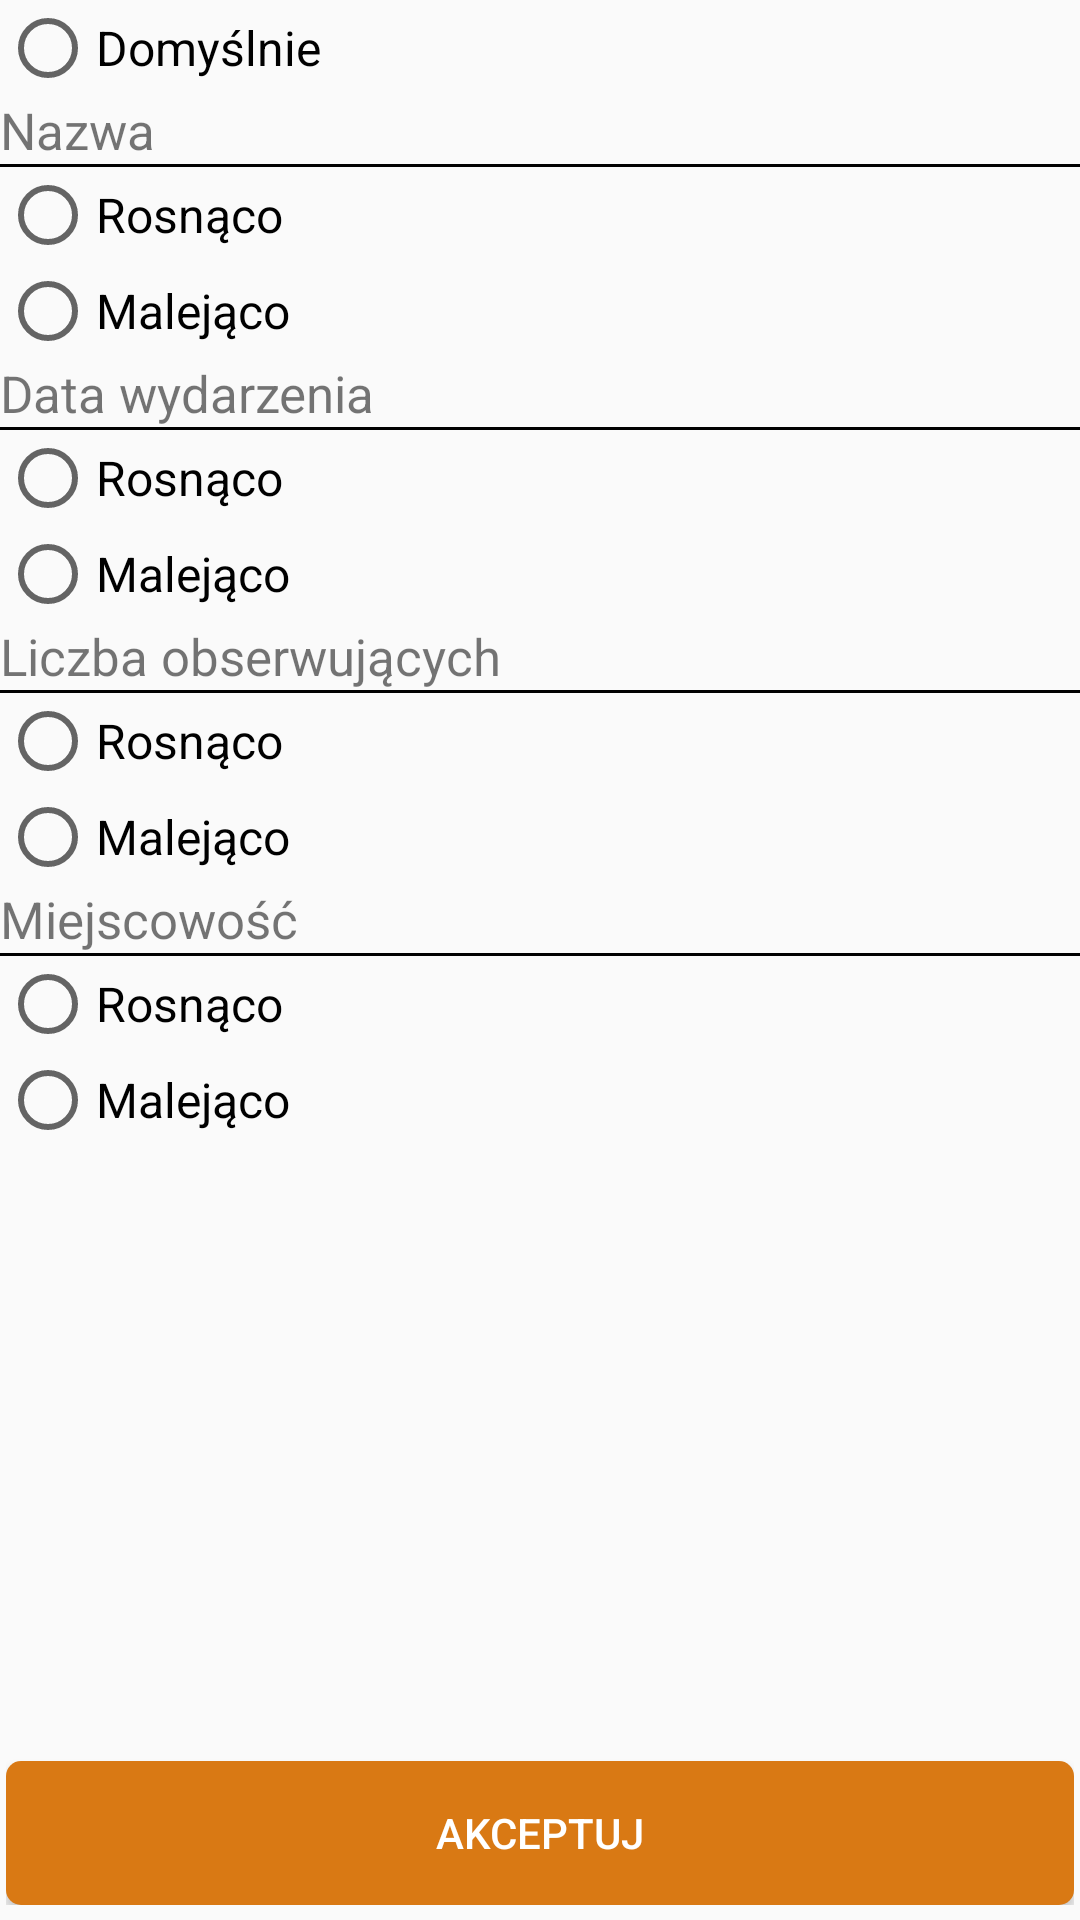

Android layout source for this screen:
<!-- AndroidManifest.xml: application theme Theme.DriveFest -->
<!-- res/layout/activity_sort.xml -->
<?xml version="1.0" encoding="utf-8"?>
<RelativeLayout xmlns:android="http://schemas.android.com/apk/res/android"
    xmlns:app="http://schemas.android.com/apk/res-auto"
    xmlns:tools="http://schemas.android.com/tools"
    android:id="@+id/main"
    android:layout_width="match_parent"
    android:layout_height="match_parent"
    tools:context=".SortActivity"
    android:layout_marginTop="2dp"
    android:layout_marginStart="2dp"
    android:layout_marginEnd="2dp"
    >

    <LinearLayout
        android:layout_width="match_parent"
        android:layout_height="wrap_content"
        android:orientation="vertical"
        android:layout_alignParentTop="true"
        android:layout_above="@id/buttonLayout"
        >

        <RadioGroup
            android:layout_width="match_parent"
            android:layout_height="wrap_content"
            android:id="@+id/radioGroup"
            >
            <RadioButton
                android:layout_width="match_parent"
                android:layout_height="wrap_content"
                android:id="@+id/xdefault"
                android:text="Domyślnie"
                android:textSize="16dp"
                />
            <TextView
                android:layout_width="wrap_content"
                android:layout_height="wrap_content"
                android:text="Nazwa"
                android:textSize="17dp" />

            <View
                android:layout_width="wrap_content"
                android:layout_height="1dp"
                android:background="@color/black" />
            <RadioButton
                android:layout_width="match_parent"
                android:layout_height="wrap_content"
                android:id="@+id/ascname"
                android:text="Rosnąco"
                android:textSize="16dp"
                >

            </RadioButton>

            <RadioButton
                android:layout_width="match_parent"
                android:layout_height="wrap_content"
                android:id="@+id/dscname"
                android:text="Malejąco"
                android:textSize="16dp" />

            <TextView
                android:layout_width="wrap_content"
                android:layout_height="wrap_content"
                android:text="Data wydarzenia"
                android:textSize="17dp" />

            <View
                android:layout_width="wrap_content"
                android:layout_height="1dp"
                android:background="@color/black" />
            <RadioButton
                android:layout_width="match_parent"
                android:layout_height="wrap_content"
                android:id="@+id/ascdate"
                android:text="Rosnąco"
                android:textSize="16dp"
                >

            </RadioButton>

            <RadioButton
                android:layout_width="match_parent"
                android:layout_height="wrap_content"
                android:id="@+id/dscdate"
                android:text="Malejąco"
                android:textSize="16dp" />

            <TextView
                android:layout_width="wrap_content"
                android:layout_height="wrap_content"
                android:text="Liczba obserwujących"
                android:textSize="17dp" />

            <View
                android:layout_width="wrap_content"
                android:layout_height="1dp"
                android:background="@color/black" />
            <RadioButton
                android:layout_width="match_parent"
                android:layout_height="wrap_content"
                android:id="@+id/ascfollow"
                android:text="Rosnąco"
                android:textSize="16dp"
                >

            </RadioButton>

            <RadioButton
                android:layout_width="match_parent"
                android:layout_height="wrap_content"
                android:id="@+id/dscfollow"
                android:text="Malejąco"
                android:textSize="16dp" />
            <TextView
                android:layout_width="wrap_content"
                android:layout_height="wrap_content"
                android:text="Miejscowość"
                android:textSize="17dp"/>
            <View
                android:layout_width="wrap_content"
                android:layout_height="1dp"
                android:background="@color/black"/>
            <RadioButton
                android:layout_width="match_parent"
                android:layout_height="wrap_content"
                android:id="@+id/asccity"
                android:text="Rosnąco"
                android:textSize="16dp"
                />
            <RadioButton
                android:layout_width="match_parent"
                android:layout_height="wrap_content"
                android:id="@+id/dsccity"
                android:text="Malejąco"
                android:textSize="16dp"/>
        </RadioGroup>
    </LinearLayout>

    <LinearLayout
        android:id="@+id/buttonLayout"
        android:layout_width="match_parent"
        android:layout_height="wrap_content"
        android:orientation="vertical"
        android:layout_alignParentBottom="true"
        android:layout_marginBottom="5dp"
        android:layout_marginStart="2dp"
        android:layout_marginEnd="2dp"
        >
        
        <Button
            android:id="@+id/buttonAccept"
            android:layout_width="match_parent"
            android:layout_height="wrap_content"
            android:textColor="@color/white"
            android:background="@drawable/button_pressed"
            android:text="Akceptuj"
            android:layout_marginTop="2dp"
            android:onClick="acceptSortClick"
            />
    </LinearLayout>

</RelativeLayout>
<!-- resources referenced by this layout -->
<resources>
  <color name="black">#FF000000</color>
  <color name="white">#FFFFFFFF</color>
  <!-- drawable button_pressed (drawable) -->
  <?xml version="1.0" encoding="utf-8"?>
  <shape xmlns:android="http://schemas.android.com/apk/res/android" android:shape="rectangle">
      <solid android:color="#D97914"/>
      <corners android:radius="5dp"/>
  </shape>
  <style name="Theme.DriveFest" parent="Base.Theme.DriveFest" />
  <style name="Base.Theme.DriveFest" parent="Theme.AppCompat.Light.NoActionBar">
          
          
      </style>
</resources>
